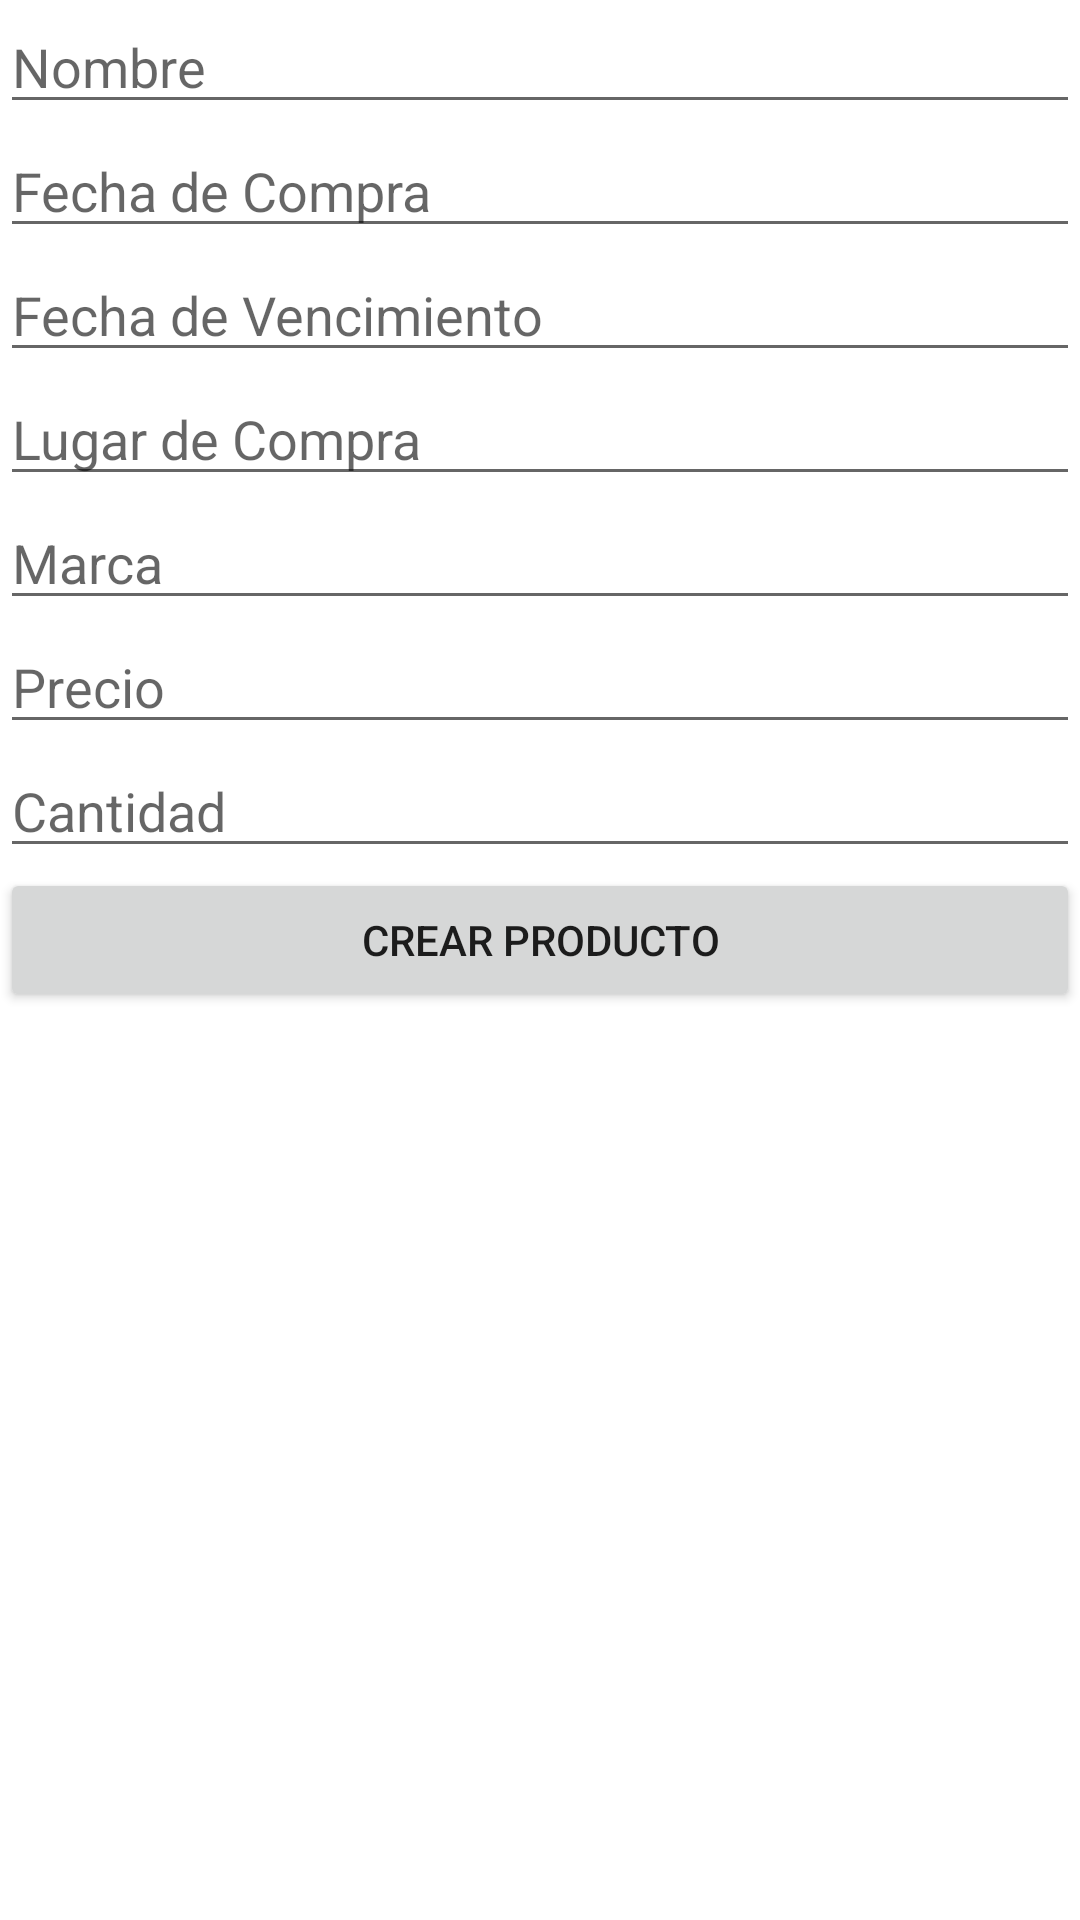

Android layout source for this screen:
<!-- AndroidManifest.xml: application theme Theme.EVALUACION2 -->
<!-- res/layout/activity_crear_producto.xml -->
<?xml version="1.0" encoding="utf-8"?>
<LinearLayout xmlns:android="http://schemas.android.com/apk/res/android"
    xmlns:app="http://schemas.android.com/apk/res-auto"
    xmlns:tools="http://schemas.android.com/tools"
    android:layout_width="match_parent"
    android:layout_height="match_parent"
    android:orientation="vertical"
    tools:context=".Crear_producto">

    <EditText
        android:id="@+id/txt_nombre"
        android:layout_width="match_parent"
        android:layout_height="wrap_content"
        android:ems="10"
        android:hint="Nombre"
        android:inputType="textPersonName" />

    <EditText
        android:id="@+id/txt_fecha_c"
        android:layout_width="match_parent"
        android:layout_height="wrap_content"
        android:ems="10"
        android:hint="Fecha de Compra"
        android:inputType="textPersonName" />

    <EditText
        android:id="@+id/txt_Fecha_v"
        android:layout_width="match_parent"
        android:layout_height="wrap_content"
        android:ems="10"
        android:hint="Fecha de Vencimiento"
        android:inputType="textPersonName" />

    <EditText
        android:id="@+id/txt_Lugar"
        android:layout_width="match_parent"
        android:layout_height="wrap_content"
        android:ems="10"
        android:hint="Lugar de Compra"
        android:inputType="textPersonName" />

    <EditText
        android:id="@+id/txt_marca"
        android:layout_width="match_parent"
        android:layout_height="wrap_content"
        android:ems="10"
        android:hint="Marca"
        android:inputType="textPersonName" />

    <EditText
        android:id="@+id/txt_precio"
        android:layout_width="match_parent"
        android:layout_height="wrap_content"
        android:ems="10"
        android:hint="Precio"
        android:inputType="numberDecimal" />

    <EditText
        android:id="@+id/txt_cantidad"
        android:layout_width="match_parent"
        android:layout_height="wrap_content"
        android:ems="10"
        android:hint="Cantidad"
        android:inputType="number" />

    <Button
        android:id="@+id/btn_crear"
        android:layout_width="match_parent"
        android:layout_height="wrap_content"
        android:text="Crear Producto" />
</LinearLayout>
<!-- resources referenced by this layout -->
<resources>
  <style name="Theme.EVALUACION2" parent="Theme.MaterialComponents.DayNight.DarkActionBar">
          
          <item name="colorPrimary">@color/purple_500</item>
          <item name="colorPrimaryVariant">@color/purple_700</item>
          <item name="colorOnPrimary">@color/white</item>
          
          <item name="colorSecondary">@color/teal_200</item>
          <item name="colorSecondaryVariant">@color/teal_700</item>
          <item name="colorOnSecondary">@color/black</item>
          
          <item name="android:statusBarColor">?attr/colorPrimaryVariant</item>
          
      </style>
  <!-- not gathered from this repository: default colours our renderer supplied (Android Studio template values) -->
  <color name="purple_500">#FF6200EE</color>
  <color name="purple_700">#FF3700B3</color>
  <color name="teal_200">#FF03DAC5</color>
  <color name="teal_700">#FF018786</color>
  <color name="black">#FF000000</color>
  <color name="white">#FFFFFFFF</color>
</resources>
